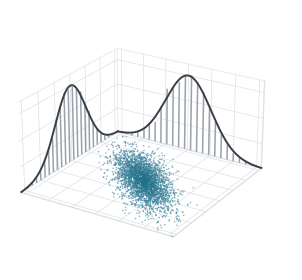

Recreate this plot in Python.
"""Fidelity icon for the main flowchart: a joint distribution drawn as particles on the floor of a
3D box, with each variable's marginal distribution standing on a back wall.

Two panels by default: real (correlated variables) and candidate (same marginals, correlation
destroyed). This is the shuffled-predictor failure from the paper's introduction: every column
looks right, only the joint structure is wrong.

Usage:
    python make_fidelity_icon.py                  # teal (real) panel, no label -> fidelity_icon.svg / .pdf
    python make_fidelity_icon.py --panels both --titles   # real and candidate side by side
    python make_fidelity_icon.py --points 2500 --seed 7 --out my_icon
"""
import argparse

import matplotlib
import numpy as np

matplotlib.use('Agg')
import matplotlib.pyplot as plt  # noqa: E402
from matplotlib.colors import LinearSegmentedColormap, to_rgb  # noqa: E402

TEAL = '#1f6f8b'       # "real" everywhere in the paper
ORANGE = '#c96a1b'     # "candidate", used only for this distinction
INK = '#3a3f45'        # marginal curves: identical in both panels, so they stay neutral
BAR = '#9aa1a9'        # marginal histogram bars
GRID = '#dde1e5'
L = 3.2                # half-width of the box, in standard deviations


def sample(n, rho, rng):
    cov = np.array([[1., rho], [rho, 1.]])
    return rng.multivariate_normal([0., 0.], cov, size=n)


def density(pts, rho):
    d = 1 - rho ** 2
    x, y = pts[:, 0], pts[:, 1]
    return np.exp(-(x ** 2 - 2 * rho * x * y + y ** 2) / (2 * d)) / (2 * np.pi * np.sqrt(d))


def panel(ax, pts, rho, color, title, wall_height):
    pts = pts[(np.abs(pts) < L).all(axis=1)]
    # Particles on the floor, coloured from pale to full by local density, densest drawn last.
    dens = density(pts, rho)
    order = np.argsort(dens)
    cmap = LinearSegmentedColormap.from_list('c', [tuple(.25 + .75 * c for c in to_rgb(color)), color])
    ax.scatter(pts[order, 0], pts[order, 1], np.zeros(len(order)), c=dens[order] / dens.max(),
               cmap=cmap, s=1.2, alpha=.7, linewidths=0, depthshade=False, zorder=2)

    # Marginals on the back walls: histogram bars plus the N(0, 1) curve.
    grid = np.linspace(-L, L, 300)
    curve = np.exp(-grid ** 2 / 2) / np.sqrt(2 * np.pi)
    scale = wall_height / curve.max()
    edges = np.linspace(-L, L, 25)
    centers = (edges[:-1] + edges[1:]) / 2
    for axis, wall in ((0, 'back'), (1, 'left')):
        counts, _ = np.histogram(pts[:, axis], bins=edges, density=True)
        for c, h in zip(centers, counts * scale):
            xs, ys = (c, L) if wall == 'back' else (-L, c)
            ax.plot([xs, xs], [ys, ys], [0, h], color=BAR, lw=1.1, solid_capstyle='butt', zorder=3)
        if wall == 'back':
            ax.plot(grid, np.full_like(grid, L), curve * scale, color=INK, lw=1.4, zorder=4)
        else:
            ax.plot(np.full_like(grid, -L), grid, curve * scale, color=INK, lw=1.4, zorder=4)

    ax.set_xlim(-L, L); ax.set_ylim(-L, L); ax.set_zlim(0, wall_height * 1.15)
    ax.set_box_aspect((1, 1, .55))
    ax.view_init(elev=24, azim=-58)
    ticks = np.arange(-3, 4)
    ax.set_xticks(ticks); ax.set_yticks(ticks); ax.set_zticks(np.linspace(0, wall_height, 4))
    ax.set_xticklabels([]); ax.set_yticklabels([]); ax.set_zticklabels([])
    for a in (ax.xaxis, ax.yaxis, ax.zaxis):
        a.pane.set_fill(False)
        a.pane.set_edgecolor(GRID)
        a.line.set_color(GRID)
        a._axinfo['grid'].update(color=GRID, linewidth=.5)
        a._axinfo['tick'].update(inward_factor=0., outward_factor=0.)
        a.set_tick_params(color=(0, 0, 0, 0))
    ax.grid(True)
    if title:
        ax.set_title(title, fontsize=9, y=.93, color=INK)


def main():
    parser = argparse.ArgumentParser()
    parser.add_argument('--panels', choices=('both', 'real', 'candidate'), default='real')
    parser.add_argument('--rho', type=float, default=-.8, help='correlation of the real panel')
    parser.add_argument('--points', type=int, default=3000)
    parser.add_argument('--seed', type=int, default=2026)
    parser.add_argument('--out', default='fidelity_icon')
    parser.add_argument('--titles', action='store_true', help='label each panel')
    args = parser.parse_args()

    rng = np.random.default_rng(args.seed)
    real = sample(args.points, args.rho, rng)
    # Candidate: shuffle one column of the real sample. Marginals are exactly the same; correlation is gone.
    candidate = real.copy()
    candidate[:, 1] = rng.permutation(candidate[:, 1])
    specs = {'real': (real, args.rho, TEAL), 'candidate': (candidate, 0., ORANGE)}
    names = ['real', 'candidate'] if args.panels == 'both' else [args.panels]

    plt.rcParams.update({'font.family': 'serif', 'pdf.fonttype': 42})
    fig = plt.figure(figsize=(2.6 * len(names), 2.6))
    for i, name in enumerate(names):
        ax = fig.add_subplot(1, len(names), i + 1, projection='3d', computed_zorder=False)
        pts, rho, color = specs[name]
        panel(ax, pts, rho, color, name if args.titles else None, wall_height=.6)
    fig.subplots_adjust(left=0, right=1, bottom=0, top=1, wspace=-.08)
    plt.rcParams['svg.fonttype'] = 'none'
    fig.savefig(f'{args.out}.svg', bbox_inches='tight', pad_inches=.02, transparent=True)
    fig.savefig(f'{args.out}.pdf', bbox_inches='tight', pad_inches=.02, transparent=True)
    print(f'wrote {args.out}.svg and {args.out}.pdf')


if __name__ == '__main__':
    main()
